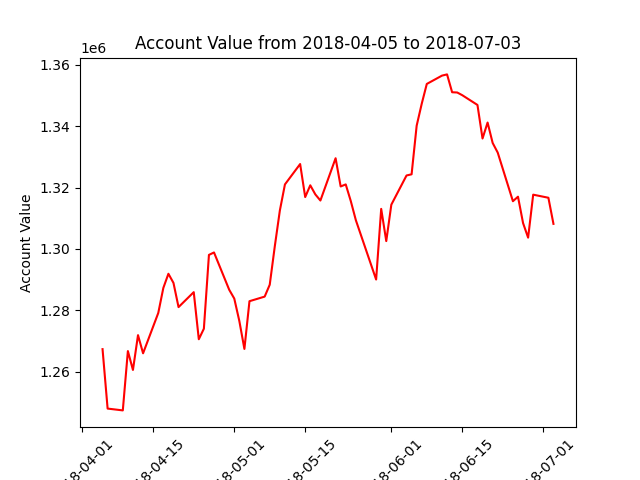

The file beside this chart, header and first rows:
datadate, account_value
20180405, 1267325
20180406, 1247951
20180409, 1247360
20180410, 1266701
20180411, 1260543
20180412, 1271889
20180413, 1265970
20180416, 1279121
20180417, 1287276
20180418, 1291893
20180419, 1288908
20180420, 1281026
20180423, 1285900
20180424, 1270551
20180425, 1273988
20180426, 1298041
20180427, 1298837
20180430, 1286680
20180501, 1283811
20180502, 1276492
20180503, 1267397
20180504, 1282953
20180507, 1284448
20180508, 1288324
20180509, 1300856
20180510, 1312538
20180511, 1321013
20180514, 1327655
20180515, 1316894
20180516, 1320729
20180517, 1317759
20180518, 1315765
20180521, 1329546
20180522, 1320343
20180523, 1321015
20180524, 1315573
20180525, 1309341
20180529, 1290011
20180530, 1313042
20180531, 1302545
20180601, 1314412
20180604, 1323927
20180605, 1324308
20180606, 1340151
20180607, 1347307
20180608, 1353760
20180611, 1356474
20180612, 1356871
20180613, 1351052
20180614, 1350976
20180615, 1350093
20180618, 1346914
20180619, 1335976
20180620, 1341179
20180621, 1334528
20180622, 1331380
20180625, 1315539
20180626, 1317009
20180627, 1308421
20180628, 1303661
... 3 more rows
